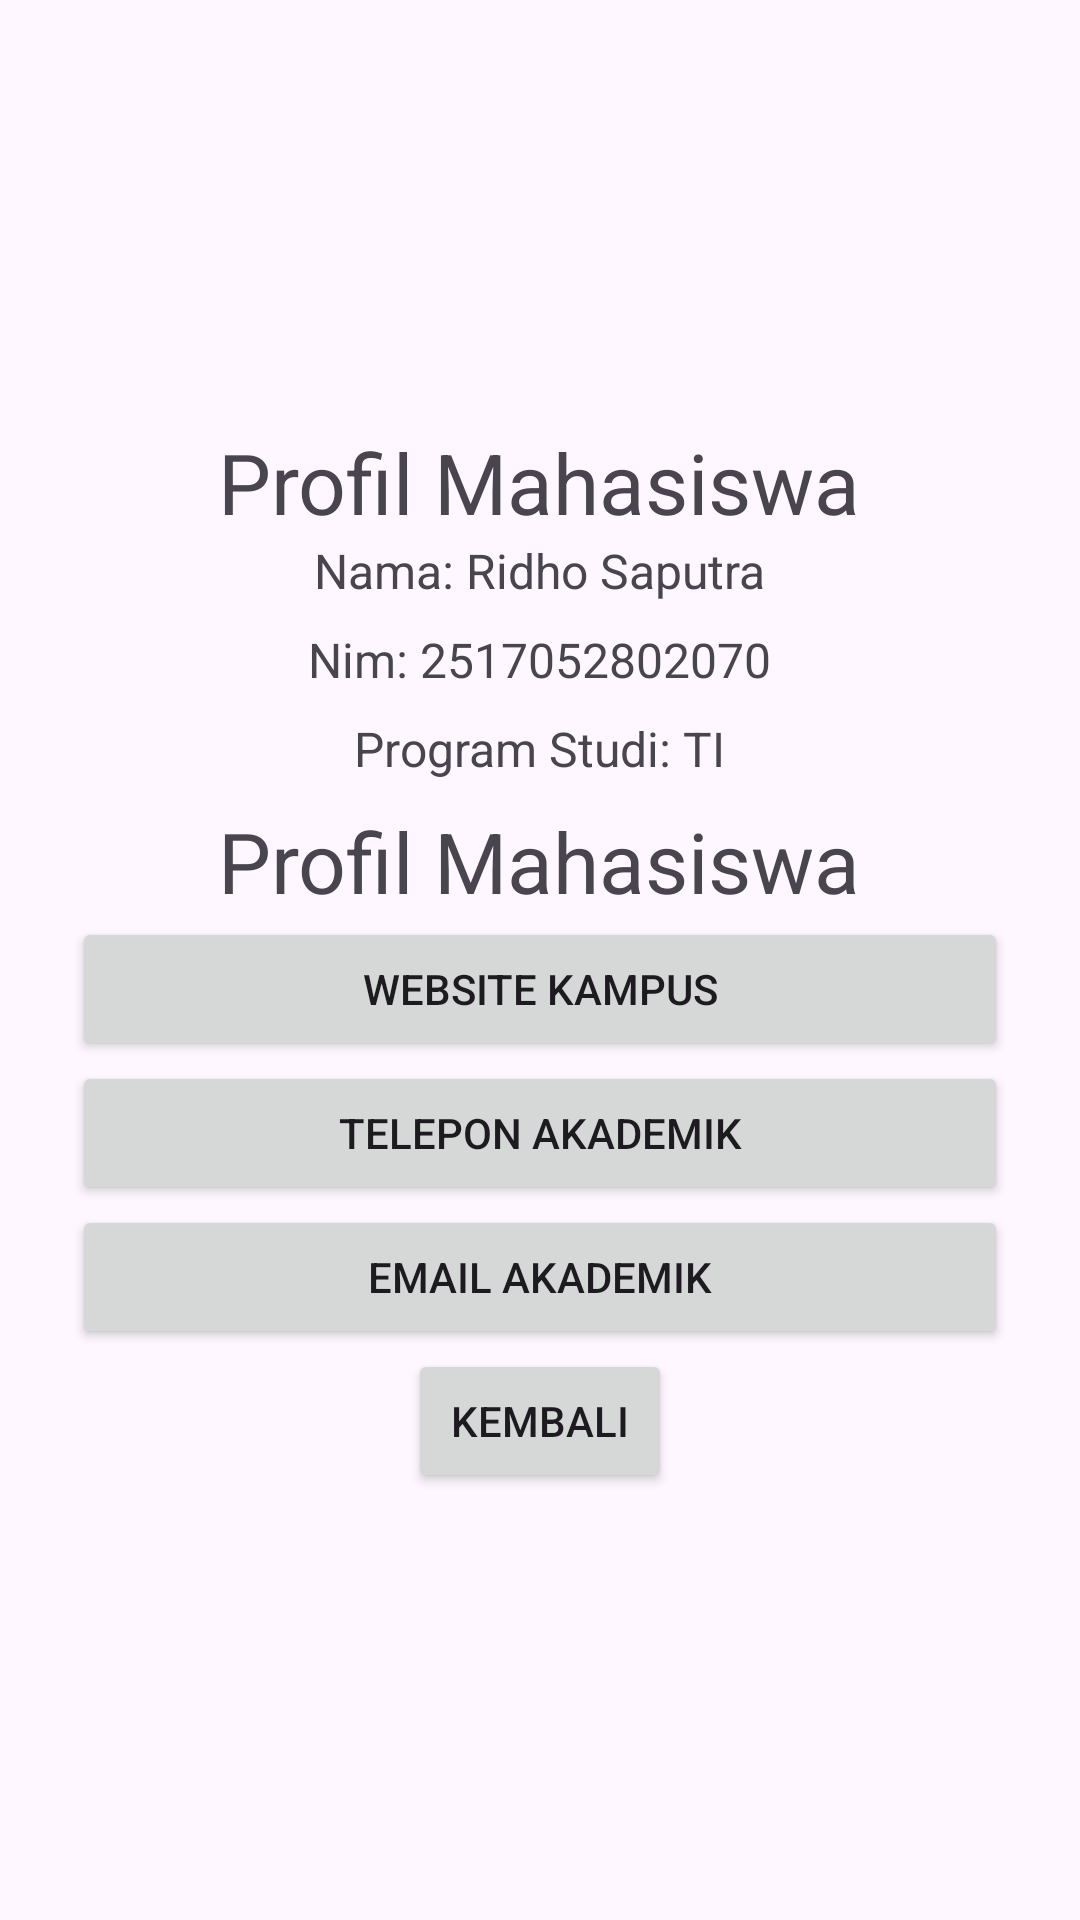

The Android layout XML behind this screen, and the referenced resources:
<!-- AndroidManifest.xml: application theme Theme.BiodataKu -->
<!-- res/layout/activity_profil.xml -->
<LinearLayout
    xmlns:android="http://schemas.android.com/apk/res/android"
    android:id="@+id/main"
    android:layout_width="match_parent"
    android:layout_height="match_parent"
    android:orientation="vertical"
    android:gravity="center"
    android:padding="24dp">
    <TextView
        android:layout_width="wrap_content"
        android:layout_height="wrap_content"
        android:text="Profil Mahasiswa"
        android:textSize="28sp" />

    <TextView
        android:layout_width="wrap_content"
        android:layout_height="wrap_content"
        android:layout_marginBottom="8dp"
        android:text="Nama: Ridho Saputra"
        android:textSize="16sp" />
    <TextView
        android:id="@+id/tvNim"
        android:layout_width="wrap_content"
        android:layout_height="wrap_content"
        android:text="Nim: 2517052802070"
        android:textSize="16sp"
        android:layout_marginBottom="8dp" />
    <TextView
        android:id="@+id/tvProdi"
        android:layout_width="wrap_content"
        android:layout_height="wrap_content"
        android:text="Program Studi: TI"
        android:textSize="16sp"
        android:layout_marginBottom="8dp" />
    <TextView
        android:id="@+id/txtSapa"
        android:layout_width="wrap_content"
        android:layout_height="wrap_content"
        android:text="Profil Mahasiswa"
        android:textSize="28sp" />
    
    <Button
        android:id="@+id/btnWeb"
        android:layout_width="match_parent"
        android:layout_height="wrap_content"
        android:text="Website Kampus" />
    <Button
        android:id="@+id/btnTelepon"
        android:layout_width="match_parent"
        android:layout_height="wrap_content"
        android:text="Telepon Akademik" />
    <Button
        android:id="@+id/btnEmail"
        android:layout_width="match_parent"
        android:layout_height="wrap_content"
        android:text="Email Akademik"/>
    <Button
        android:id="@+id/btnKembali"
        android:layout_width="wrap_content"
        android:layout_height="wrap_content"
        android:text="Kembali" />
</LinearLayout>
<!-- resources referenced by this layout -->
<resources>
  <style name="Theme.BiodataKu" parent="Base.Theme.BiodataKu" />
  <style name="Base.Theme.BiodataKu" parent="Theme.Material3.DayNight.NoActionBar">
          
          
      </style>
</resources>
